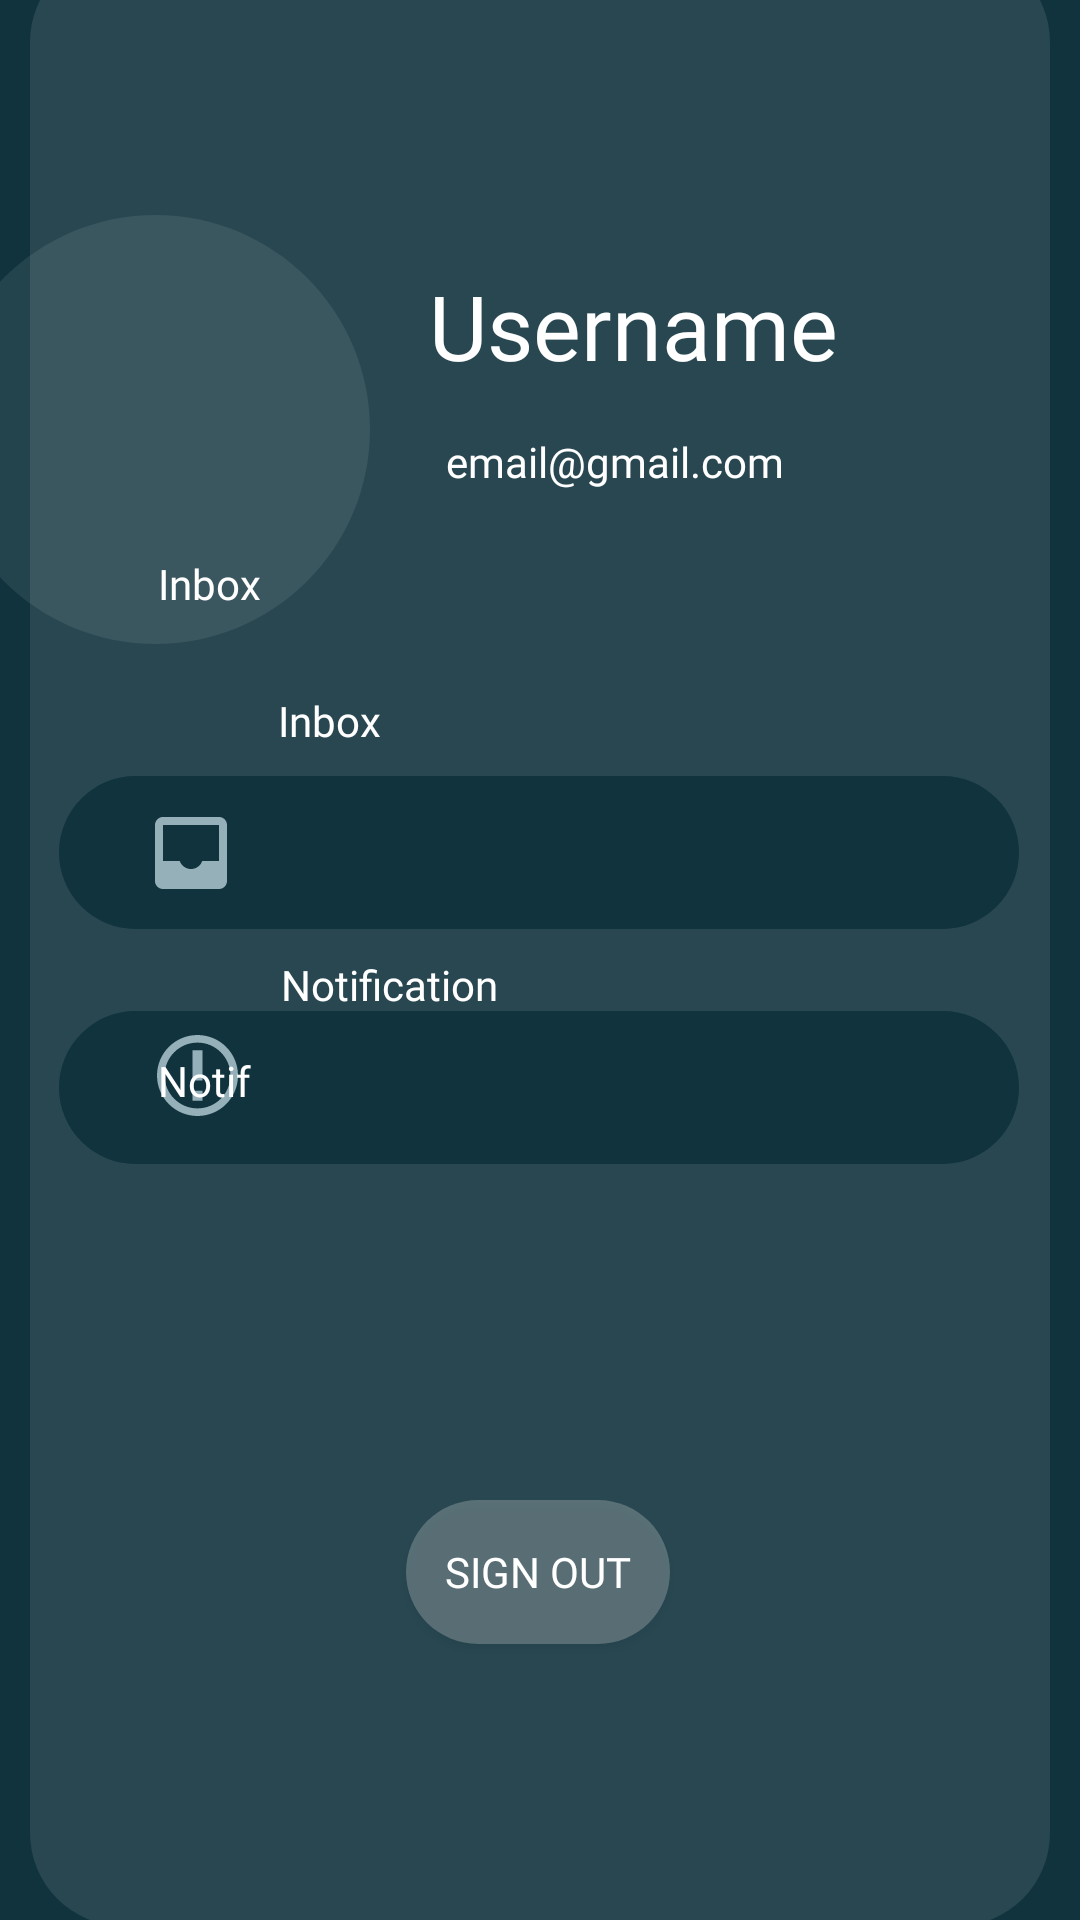

Here is an Android app screen rendered from its layout file. Give the layout XML and the strings, colors and styles it references.
<!-- AndroidManifest.xml: application theme Theme.SelfUnitNoted -->
<!-- res/layout/user_profile.xml -->
<?xml version="1.0" encoding="utf-8"?>
<androidx.constraintlayout.widget.ConstraintLayout xmlns:android="http://schemas.android.com/apk/res/android"
    xmlns:app="http://schemas.android.com/apk/res-auto"
    xmlns:tools="http://schemas.android.com/tools"
    android:layout_width="match_parent"
    android:layout_height="match_parent"
    tools:context=".activities.MainActivity"
    android:background="@color/teal_700"
    >


    <ImageView
        android:id="@+id/pentagon_top"
        android:layout_width="match_parent"
        android:layout_height="659dp"
        android:paddingHorizontal="10dp"
        android:scaleType="fitXY"
        app:layout_constraintBottom_toBottomOf="parent"
        app:layout_constraintEnd_toEndOf="parent"
        app:layout_constraintHorizontal_bias="1.0"
        app:layout_constraintStart_toStartOf="parent"
        app:layout_constraintTop_toTopOf="parent"
        app:layout_constraintVertical_bias="0.916"
        app:srcCompat="@drawable/bg_chatbackground" />

    <ImageView
        android:id="@+id/notif_box"
        android:layout_width="wrap_content"
        android:layout_height="wrap_content"
        app:layout_constraintBottom_toBottomOf="parent"
        app:layout_constraintEnd_toEndOf="parent"
        app:layout_constraintHorizontal_bias="0.494"
        app:layout_constraintStart_toStartOf="parent"
        app:layout_constraintTop_toTopOf="parent"
        app:layout_constraintVertical_bias="0.572"
        app:srcCompat='@drawable/rectangle_18' />

    <ImageView
        android:id="@+id/profil_pict"
        android:layout_width="161dp"
        android:layout_height="143dp"
        android:layout_marginEnd="228dp"
        app:layout_constraintBottom_toBottomOf="parent"
        app:layout_constraintEnd_toEndOf="parent"
        app:layout_constraintTop_toTopOf="parent"
        app:layout_constraintVertical_bias="0.144"
        app:srcCompat="@drawable/ic_eclipes" />

    <ImageView
        android:id="@+id/inbox_box"
        android:layout_width="wrap_content"
        android:layout_height="wrap_content"
        app:layout_constraintBottom_toBottomOf="parent"
        app:layout_constraintEnd_toEndOf="parent"
        app:layout_constraintHorizontal_bias="0.494"
        app:layout_constraintStart_toStartOf="parent"
        app:layout_constraintTop_toTopOf="parent"
        app:layout_constraintVertical_bias="0.439"
        app:srcCompat='@drawable/rectangle_18' />

    <ImageView
        android:id="@+id/inbox_logo"
        android:layout_width="32dp"
        android:layout_height="37dp"
        android:layout_marginStart="73dp"
        android:layout_marginEnd="260dp"
        app:layout_constraintBottom_toBottomOf="@+id/inbox_box"
        app:layout_constraintEnd_toEndOf="@+id/inbox_box"
        app:layout_constraintHorizontal_bias="1.0"
        app:layout_constraintStart_toStartOf="@+id/pentagon_top"
        app:layout_constraintTop_toTopOf="@+id/inbox_box"
        app:srcCompat='@drawable/material_symbols_inbox' />

    <TextView
        android:id="@+id/inbox_text"
        android:layout_width="wrap_content"
        android:layout_height="wrap_content"
        android:layout_marginTop="248dp"
        android:fontFamily="@font/alata_regular"
        android:text="Inbox"
        android:textColor="@color/white"
        app:layout_constraintEnd_toEndOf="@+id/inbox_box"
        app:layout_constraintHorizontal_bias="0.058"
        app:layout_constraintStart_toEndOf="@+id/inbox_logo"
        app:layout_constraintTop_toTopOf="@+id/pentagon_top" />

    <TextView
        android:id="@+id/username_text"
        android:layout_width="189dp"
        android:layout_height="56dp"
        android:layout_marginStart="172dp"
        android:layout_marginEnd="32dp"
        android:fontFamily="@font/alata_regular"
        android:text="Username"
        android:textColor="@color/white"
        android:textSize="30dp"
        app:layout_constraintBottom_toBottomOf="parent"
        app:layout_constraintEnd_toEndOf="parent"
        app:layout_constraintHorizontal_bias="0.0"
        app:layout_constraintStart_toStartOf="@+id/profil_pict"
        app:layout_constraintTop_toTopOf="parent"
        app:layout_constraintVertical_bias="0.151" />

    <TextView
        android:id="@+id/email_text"
        android:layout_width="192dp"
        android:layout_height="20dp"
        android:fontFamily="@font/alata_regular"
        android:text="email@gmail.com"
        android:textColor="@color/white"
        app:layout_constraintBottom_toBottomOf="parent"
        app:layout_constraintEnd_toEndOf="parent"
        app:layout_constraintHorizontal_bias="0.885"
        app:layout_constraintStart_toStartOf="parent"
        app:layout_constraintTop_toBottomOf="@+id/username_text"
        app:layout_constraintVertical_bias="0.0" />

    <ImageView
        android:id="@+id/notification_logo"
        android:layout_width="32dp"
        android:layout_height="27dp"
        app:layout_constraintBottom_toBottomOf="parent"
        app:layout_constraintEnd_toEndOf="@+id/notif_box"
        app:layout_constraintHorizontal_bias="0.104"
        app:layout_constraintStart_toStartOf="@+id/notif_box"
        app:layout_constraintTop_toTopOf="parent"
        app:layout_constraintVertical_bias="0.563"
        app:srcCompat="@drawable/icomoon_free_notification" />

    <TextView
        android:id="@+id/notification"
        android:layout_width="wrap_content"
        android:layout_height="wrap_content"
        android:layout_marginTop="336dp"
        android:fontFamily="@font/alata_regular"
        android:text="Notification"
        android:textColor="@color/white"
        app:layout_constraintEnd_toEndOf="@+id/notif_box"
        app:layout_constraintHorizontal_bias="0.065"
        app:layout_constraintStart_toEndOf="@+id/notification_logo"
        app:layout_constraintTop_toTopOf="@+id/pentagon_top" />

    <Button
        android:id="@+id/signout_button"
        android:layout_width="wrap_content"
        android:layout_height="wrap_content"
        android:layout_marginTop="112dp"
        android:background="@drawable/rounded_background"
        android:fontFamily="@font/alata_regular"
        android:text="Sign Out"
        android:textColor="@color/white"
        app:layout_constraintEnd_toEndOf="parent"
        app:layout_constraintHorizontal_bias="0.498"
        app:layout_constraintStart_toStartOf="parent"
        app:layout_constraintTop_toBottomOf="@+id/notif_box" />

    <TextView
        android:id="@+id/textView6"
        android:layout_width="wrap_content"
        android:layout_height="wrap_content"
        android:layout_marginBottom="436dp"
        android:fontFamily="@font/alata_regular"
        android:text="Inbox"
        android:textColor="@color/white"
        app:layout_constraintBottom_toBottomOf="parent"
        app:layout_constraintEnd_toEndOf="@+id/pentagon_top"
        app:layout_constraintHorizontal_bias="0.162"
        app:layout_constraintStart_toStartOf="parent" />

    <TextView
        android:id="@+id/textView7"
        android:layout_width="wrap_content"
        android:layout_height="wrap_content"
        android:layout_marginTop="136dp"
        android:fontFamily="@font/alata_regular"
        android:text="Notif"
        android:textColor="@color/white"
        app:layout_constraintEnd_toEndOf="@+id/pentagon_top"
        app:layout_constraintHorizontal_bias="0.16"
        app:layout_constraintStart_toStartOf="parent"
        app:layout_constraintTop_toBottomOf="@+id/profil_pict" />


</androidx.constraintlayout.widget.ConstraintLayout>
<!-- resources referenced by this layout -->
<resources>
  <color name="teal_700">#10333E</color>
  <color name="white">#FFFFFFFF</color>
  <!-- drawable bg_chatbackground (drawable) -->
  <?xml version="1.0" encoding="utf-8"?>
  <shape xmlns:android="http://schemas.android.com/apk/res/android">
    <corners android:radius="31dp"/>
    <solid android:color="@color/teal_500"/>
  </shape>
  <!-- drawable ic_eclipes (drawable) -->
  <vector xmlns:android="http://schemas.android.com/apk/res/android"
      android:width="64dp"
      android:height="64dp"
      android:viewportWidth="64"
      android:viewportHeight="64">
    <path
        android:pathData="M64,32C64,49.673 49.673,64 32,64C14.327,64 0,49.673 0,32C0,14.327 14.327,0 32,0C49.673,0 64,14.327 64,32Z"
        android:fillColor="#D9D9D9"
        android:fillAlpha="0.1"/>
  </vector>
  <!-- drawable material_symbols_inbox (drawable) -->
  <vector xmlns:android="http://schemas.android.com/apk/res/android"
      android:width="22dp"
      android:height="22dp"
      android:viewportWidth="22"
      android:viewportHeight="22">
    <path
        android:pathData="M4.583,19.25C4.079,19.25 3.647,19.07 3.288,18.711C2.929,18.352 2.749,17.92 2.75,17.417V4.583C2.75,4.079 2.93,3.647 3.289,3.288C3.648,2.929 4.08,2.749 4.583,2.75H17.417C17.921,2.75 18.353,2.93 18.712,3.289C19.071,3.648 19.251,4.08 19.25,4.583V17.417C19.25,17.921 19.07,18.353 18.711,18.712C18.352,19.071 17.92,19.251 17.417,19.25H4.583ZM11,14.667C11.581,14.667 12.108,14.499 12.581,14.163C13.055,13.826 13.383,13.383 13.567,12.833H17.417V4.583H4.583V12.833H8.433C8.617,13.383 8.945,13.826 9.419,14.163C9.892,14.499 10.419,14.667 11,14.667Z"
        android:fillColor="#95B0B9"/>
  </vector>
  <!-- drawable rectangle_18 (drawable) -->
  <vector xmlns:android="http://schemas.android.com/apk/res/android"
      android:width="320dp"
      android:height="51dp"
      android:viewportWidth="320"
      android:viewportHeight="51">
    <path
        android:pathData="M25.5,0L294.5,0A25.5,25.5 0,0 1,320 25.5L320,25.5A25.5,25.5 0,0 1,294.5 51L25.5,51A25.5,25.5 0,0 1,0 25.5L0,25.5A25.5,25.5 0,0 1,25.5 0z"
        android:fillColor="#10333E"/>
  </vector>
  <!-- drawable rounded_background (drawable) -->
  <?xml version="1.0" encoding="utf-8"?>
  <shape xmlns:android="http://schemas.android.com/apk/res/android">
      <corners android:radius="50dp" />
      <solid android:color="#47D9D9D9" />
  </shape>
  <style name="Theme.SelfUnitNoted" parent="Theme.AppCompat.DayNight.NoActionBar">
          
          <item name="colorPrimary">@color/purple_500</item>
          <item name="colorPrimaryVariant">@color/teal_700</item>
          <item name="colorOnPrimary">@color/white</item>
          
          <item name="colorSecondary">@color/teal_200</item>
          <item name="colorSecondaryVariant">@color/teal_500</item>
          <item name="colorOnSecondary">@color/black</item>
          
          <item name="android:statusBarColor">?attr/colorPrimaryVariant</item>
          
      </style>
  <color name="teal_500">#284751</color>
  <color name="purple_500">#FF6200EE</color>
  <color name="teal_200">#95B0B9</color>
  <color name="black">#FF000000</color>
</resources>
